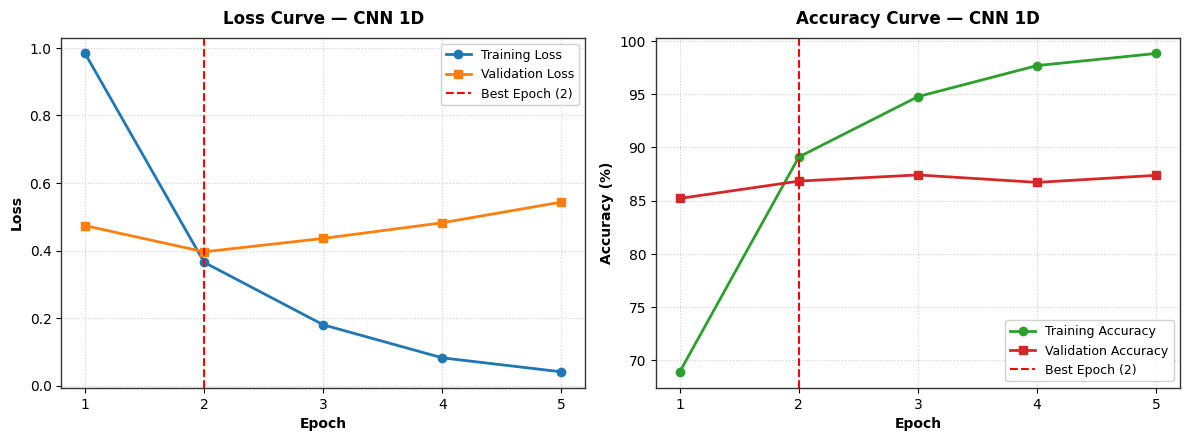
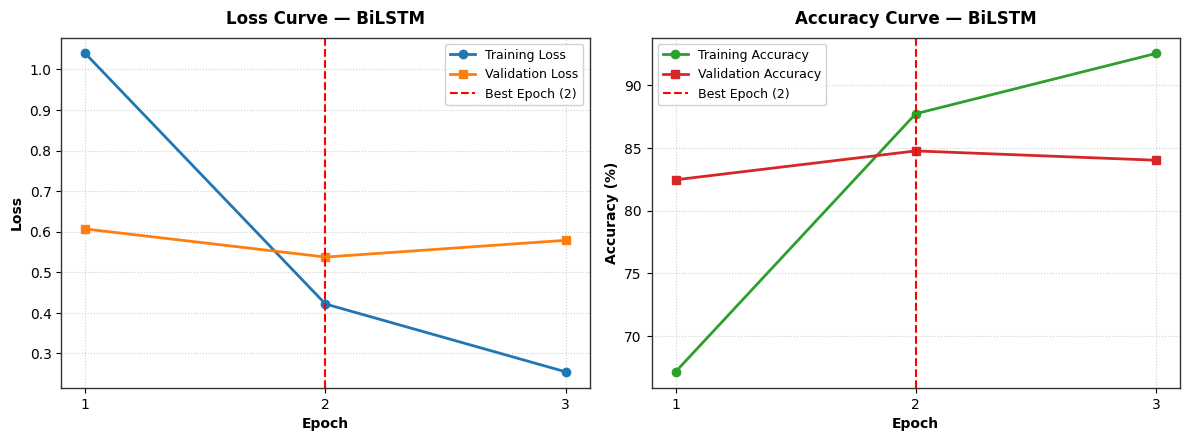
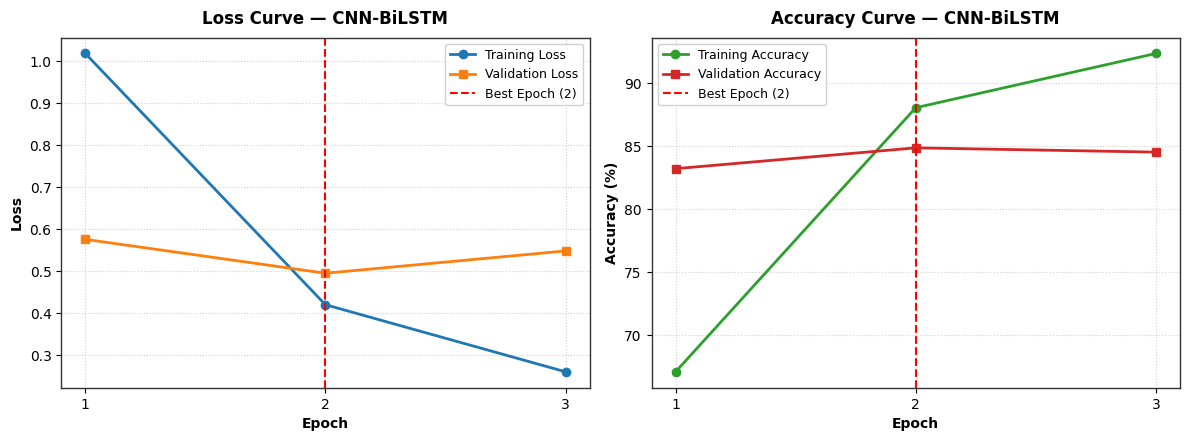
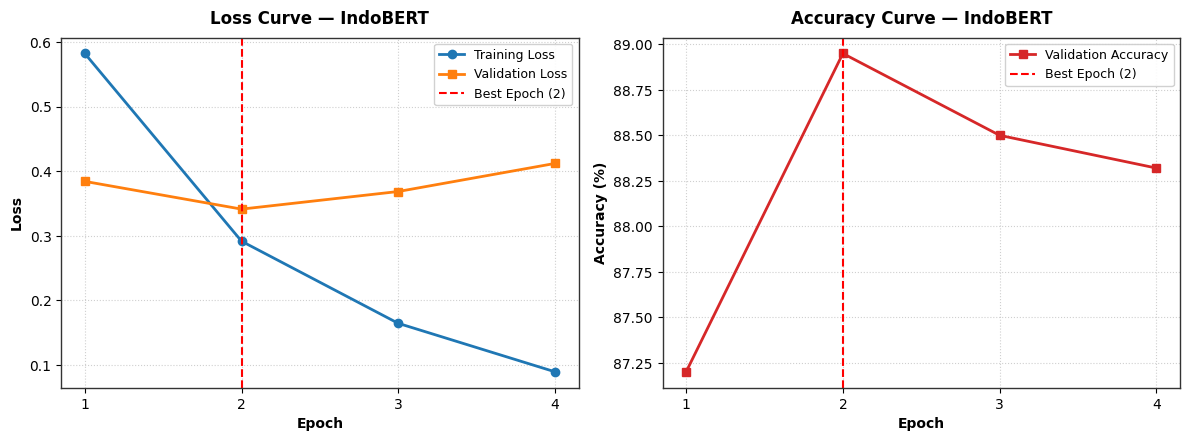
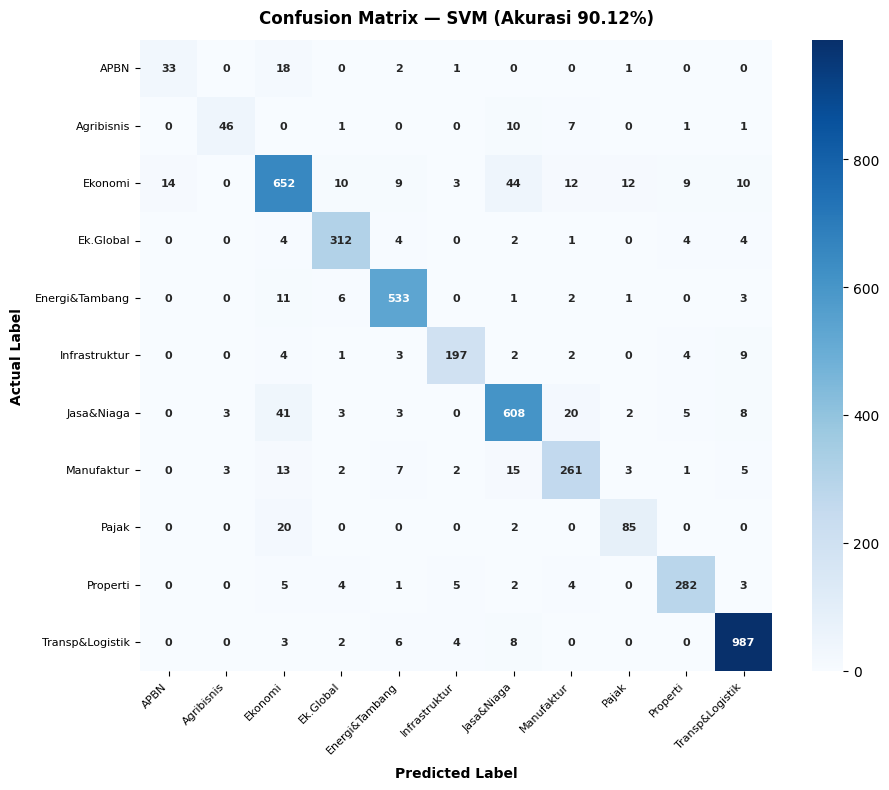
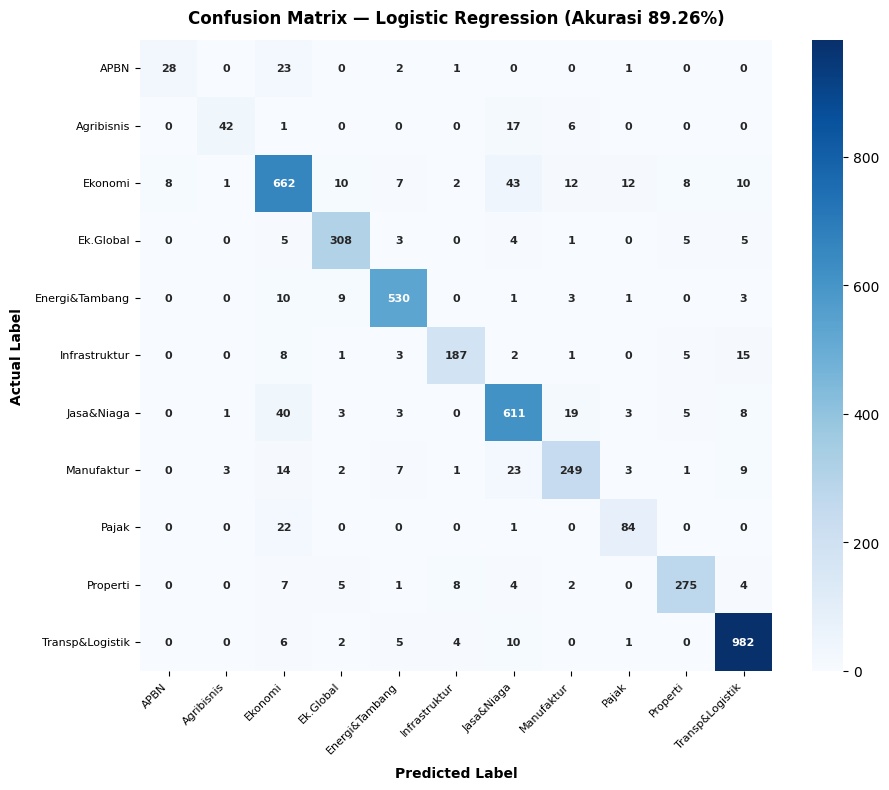
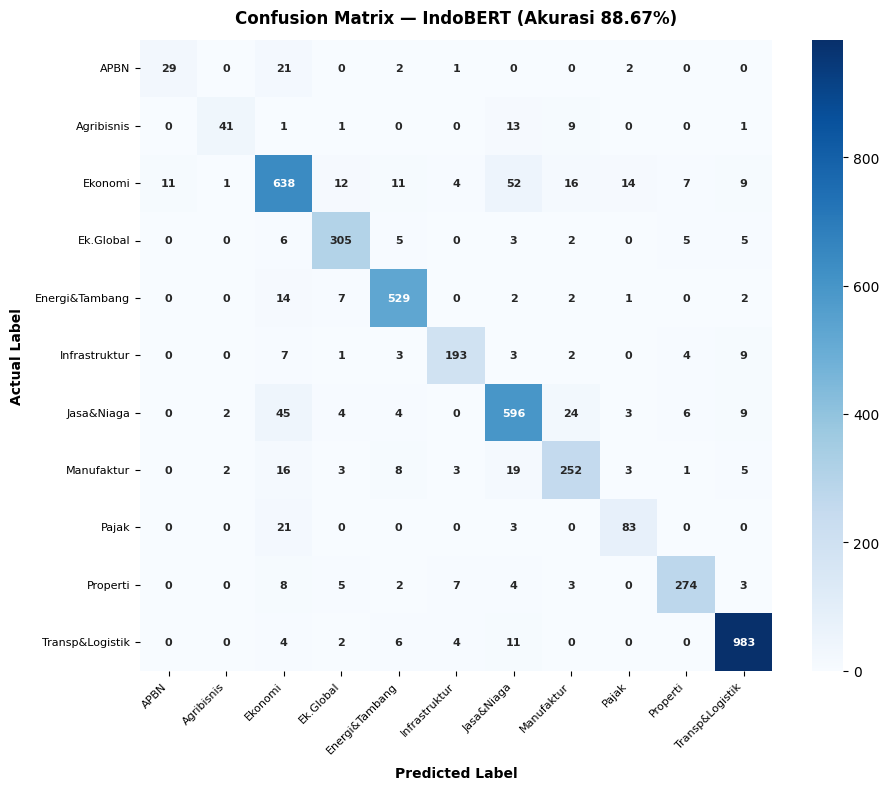
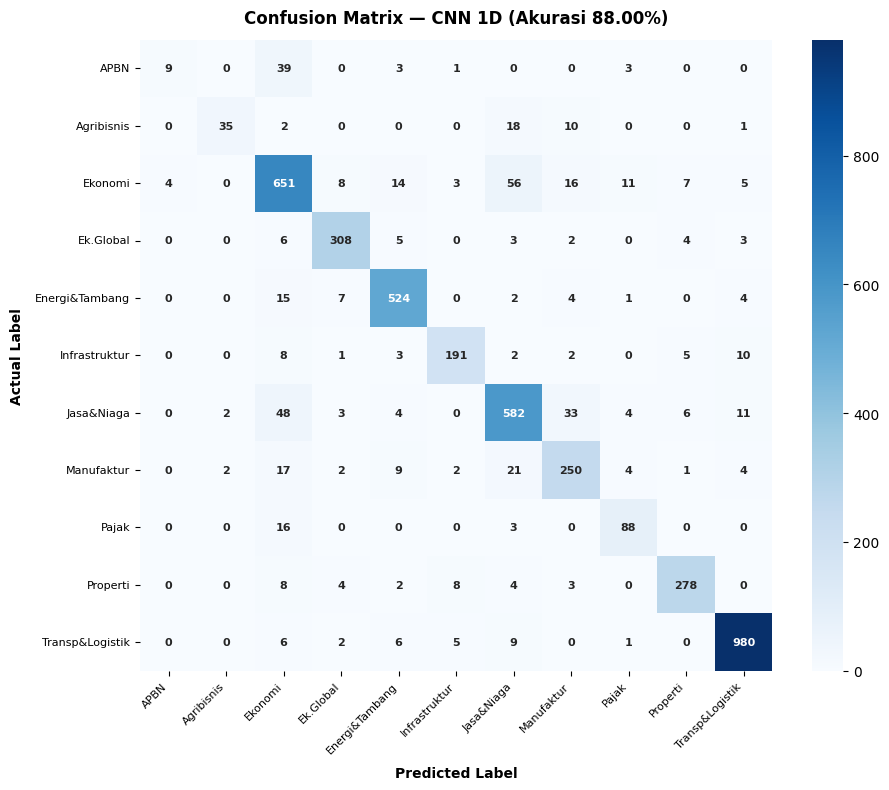
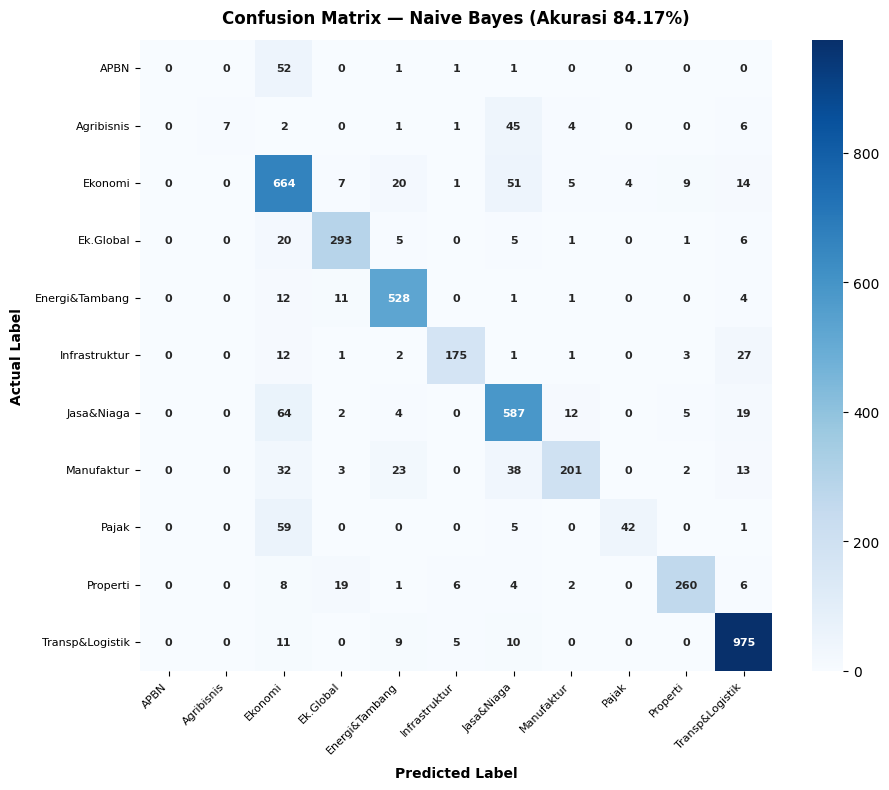

Here is the Python script that generated these plots, in order:
import os
import numpy as np
import matplotlib.pyplot as plt
import seaborn as sns

# Set style for journal publication
plt.rcParams['font.sans-serif'] = 'DejaVu Sans'
plt.rcParams['axes.edgecolor'] = '#333333'
plt.rcParams['axes.linewidth'] = 1.0

output_dir = r"c:\Users\USER\Downloads\BisnisComNews\outputs\figures"
os.makedirs(output_dir, exist_ok=True)

# ---------------------------------------------------------
# Data Training & Validation
# ---------------------------------------------------------

# Gambar 2: CNN 1D (Epoch 1-5, Best Epoch 2)
cnn_data = {
    'epochs': [1, 2, 3, 4, 5],
    'train_loss': [0.9837, 0.3650, 0.1799, 0.0821, 0.0407],
    'val_loss': [0.4736, 0.3962, 0.4358, 0.4822, 0.5435],
    'train_acc': [68.90, 89.10, 94.77, 97.69, 98.83],
    'val_acc': [85.20, 86.83, 87.41, 86.71, 87.37],
    'best_epoch': 2
}

# Gambar 3: BiLSTM (Epoch 1-3, Best Epoch 2)
bilstm_data = {
    'epochs': [1, 2, 3],
    'train_loss': [1.0394, 0.4216, 0.2543],
    'val_loss': [0.6066, 0.5373, 0.5786],
    'train_acc': [67.16, 87.71, 92.51],
    'val_acc': [82.45, 84.75, 84.01],
    'best_epoch': 2
}

# Gambar 4: CNN-BiLSTM (Epoch 1-3, Best Epoch 2)
cnn_bilstm_data = {
    'epochs': [1, 2, 3],
    'train_loss': [1.0189, 0.4197, 0.2597],
    'val_loss': [0.5756, 0.4948, 0.5480],
    'train_acc': [67.09, 88.02, 92.32],
    'val_acc': [83.19, 84.84, 84.50],
    'best_epoch': 2
}

# Gambar 5: IndoBERT (Epoch 1-4, Best Epoch 2)
indobert_data = {
    'epochs': [1, 2, 3, 4],
    'train_loss': [0.5824, 0.2915, 0.1642, 0.0891],
    'val_loss': [0.3842, 0.3412, 0.3685, 0.4120],
    'val_acc': [87.20, 88.95, 88.50, 88.32],
    'best_epoch': 2
}

def plot_training_curves(data, model_name, fig_num, filename):
    fig, (ax1, ax2) = plt.subplots(1, 2, figsize=(12, 4.5), dpi=300)
    epochs = data['epochs']
    best_epoch = data['best_epoch']
    
    # Subplot 1: Loss
    ax1.plot(epochs, data['train_loss'], 'o-', color='#1f77b4', linewidth=2, label='Training Loss')
    ax1.plot(epochs, data['val_loss'], 's-', color='#ff7f0e', linewidth=2, label='Validation Loss')
    ax1.axvline(x=best_epoch, color='red', linestyle='--', linewidth=1.5, label=f'Best Epoch ({best_epoch})')
    ax1.set_title(f'Loss Curve — {model_name}', fontsize=12, fontweight='bold', pad=10)
    ax1.set_xlabel('Epoch', fontsize=10, fontweight='bold')
    ax1.set_ylabel('Loss', fontsize=10, fontweight='bold')
    ax1.set_xticks(epochs)
    ax1.grid(True, linestyle=':', alpha=0.6)
    ax1.legend(frameon=True, facecolor='white', framealpha=0.9, fontsize=9)
    
    # Subplot 2: Accuracy
    if 'train_acc' in data:
        ax2.plot(epochs, data['train_acc'], 'o-', color='#2ca02c', linewidth=2, label='Training Accuracy')
    ax2.plot(epochs, data['val_acc'], 's-', color='#d62728', linewidth=2, label='Validation Accuracy')
    ax2.axvline(x=best_epoch, color='red', linestyle='--', linewidth=1.5, label=f'Best Epoch ({best_epoch})')
    ax2.set_title(f'Accuracy Curve — {model_name}', fontsize=12, fontweight='bold', pad=10)
    ax2.set_xlabel('Epoch', fontsize=10, fontweight='bold')
    ax2.set_ylabel('Accuracy (%)', fontsize=10, fontweight='bold')
    ax2.set_xticks(epochs)
    ax2.grid(True, linestyle=':', alpha=0.6)
    ax2.legend(frameon=True, facecolor='white', framealpha=0.9, fontsize=9)
    
    plt.tight_layout()
    plt.savefig(os.path.join(output_dir, filename), bbox_inches='tight', dpi=300)
    plt.close()
    print(f"Saved {filename}")

# Generate Gambar 2 - 5
plot_training_curves(cnn_data, "CNN 1D", 2, "Gambar_2_Kurva_Training_vs_Validation_CNN1D.png")
plot_training_curves(bilstm_data, "BiLSTM", 3, "Gambar_3_Kurva_Training_vs_Validation_BiLSTM.png")
plot_training_curves(cnn_bilstm_data, "CNN-BiLSTM", 4, "Gambar_4_Kurva_Training_vs_Validation_CNN_BiLSTM.png")
plot_training_curves(indobert_data, "IndoBERT", 5, "Gambar_5_Kurva_Training_vs_Validation_IndoBERT.png")

# ---------------------------------------------------------
# Data Confusion Matrices (11 x 11)
# ---------------------------------------------------------

classes = [
    'APBN', 'Agribisnis', 'Ekonomi', 'Ek.Global', 'Energi&Tambang', 
    'Infrastruktur', 'Jasa&Niaga', 'Manufaktur', 'Pajak', 'Properti', 'Transp&Logistik'
]

cms = {
    "Gambar_6_Confusion_Matrix_SVM.png": (
        "SVM (Akurasi 90.12%)",
        np.array([
            [33,  0, 18,  0,  2,  1,  0,  0,  1,  0,   0],
            [ 0, 46,  0,  1,  0,  0, 10,  7,  0,  1,   1],
            [14,  0,652, 10,  9,  3, 44, 12, 12,  9,  10],
            [ 0,  0,  4,312,  4,  0,  2,  1,  0,  4,   4],
            [ 0,  0, 11,  6,533,  0,  1,  2,  1,  0,   3],
            [ 0,  0,  4,  1,  3,197,  2,  2,  0,  4,   9],
            [ 0,  3, 41,  3,  3,  0,608, 20,  2,  5,   8],
            [ 0,  3, 13,  2,  7,  2, 15,261,  3,  1,   5],
            [ 0,  0, 20,  0,  0,  0,  2,  0, 85,  0,   0],
            [ 0,  0,  5,  4,  1,  5,  2,  4,  0,282,   3],
            [ 0,  0,  3,  2,  6,  4,  8,  0,  0,  0, 987]
        ])
    ),
    "Gambar_7_Confusion_Matrix_Logistic_Regression.png": (
        "Logistic Regression (Akurasi 89.26%)",
        np.array([
            [28,  0, 23,  0,  2,  1,  0,  0,  1,  0,   0],
            [ 0, 42,  1,  0,  0,  0, 17,  6,  0,  0,   0],
            [ 8,  1,662, 10,  7,  2, 43, 12, 12,  8,  10],
            [ 0,  0,  5,308,  3,  0,  4,  1,  0,  5,   5],
            [ 0,  0, 10,  9,530,  0,  1,  3,  1,  0,   3],
            [ 0,  0,  8,  1,  3,187,  2,  1,  0,  5,  15],
            [ 0,  1, 40,  3,  3,  0,611, 19,  3,  5,   8],
            [ 0,  3, 14,  2,  7,  1, 23,249,  3,  1,   9],
            [ 0,  0, 22,  0,  0,  0,  1,  0, 84,  0,   0],
            [ 0,  0,  7,  5,  1,  8,  4,  2,  0,275,   4],
            [ 0,  0,  6,  2,  5,  4, 10,  0,  1,  0, 982]
        ])
    ),
    "Gambar_8_Confusion_Matrix_IndoBERT.png": (
        "IndoBERT (Akurasi 88.67%)",
        np.array([
            [29,  0, 21,  0,  2,  1,  0,  0,  2,  0,   0],
            [ 0, 41,  1,  1,  0,  0, 13,  9,  0,  0,   1],
            [11,  1,638, 12, 11,  4, 52, 16, 14,  7,   9],
            [ 0,  0,  6,305,  5,  0,  3,  2,  0,  5,   5],
            [ 0,  0, 14,  7,529,  0,  2,  2,  1,  0,   2],
            [ 0,  0,  7,  1,  3,193,  3,  2,  0,  4,   9],
            [ 0,  2, 45,  4,  4,  0,596, 24,  3,  6,   9],
            [ 0,  2, 16,  3,  8,  3, 19,252,  3,  1,   5],
            [ 0,  0, 21,  0,  0,  0,  3,  0, 83,  0,   0],
            [ 0,  0,  8,  5,  2,  7,  4,  3,  0,274,   3],
            [ 0,  0,  4,  2,  6,  4, 11,  0,  0,  0, 983]
        ])
    ),
    "Gambar_9_Confusion_Matrix_CNN_1D.png": (
        "CNN 1D (Akurasi 88.00%)",
        np.array([
            [ 9,  0, 39,  0,  3,  1,  0,  0,  3,  0,   0],
            [ 0, 35,  2,  0,  0,  0, 18, 10,  0,  0,   1],
            [ 4,  0,651,  8, 14,  3, 56, 16, 11,  7,   5],
            [ 0,  0,  6,308,  5,  0,  3,  2,  0,  4,   3],
            [ 0,  0, 15,  7,524,  0,  2,  4,  1,  0,   4],
            [ 0,  0,  8,  1,  3,191,  2,  2,  0,  5,  10],
            [ 0,  2, 48,  3,  4,  0,582, 33,  4,  6,  11],
            [ 0,  2, 17,  2,  9,  2, 21,250,  4,  1,   4],
            [ 0,  0, 16,  0,  0,  0,  3,  0, 88,  0,   0],
            [ 0,  0,  8,  4,  2,  8,  4,  3,  0,278,   0],
            [ 0,  0,  6,  2,  6,  5,  9,  0,  1,  0, 980]
        ])
    ),
    "Gambar_10_Confusion_Matrix_Naive_Bayes.png": (
        "Naive Bayes (Akurasi 84.17%)",
        np.array([
            [ 0,  0, 52,  0,  1,  1,  1,  0,  0,  0,   0],
            [ 0,  7,  2,  0,  1,  1, 45,  4,  0,  0,   6],
            [ 0,  0,664,  7, 20,  1, 51,  5,  4,  9,  14],
            [ 0,  0, 20,293,  5,  0,  5,  1,  0,  1,   6],
            [ 0,  0, 12, 11,528,  0,  1,  1,  0,  0,   4],
            [ 0,  0, 12,  1,  2,175,  1,  1,  0,  3,  27],
            [ 0,  0, 64,  2,  4,  0,587, 12,  0,  5,  19],
            [ 0,  0, 32,  3, 23,  0, 38,201,  0,  2,  13],
            [ 0,  0, 59,  0,  0,  0,  5,  0, 42,  0,   1],
            [ 0,  0,  8, 19,  1,  6,  4,  2,  0,260,   6],
            [ 0,  0, 11,  0,  9,  5, 10,  0,  0,  0, 975]
        ])
    )
}

def plot_confusion_matrix(title, cm, filename):
    fig, ax = plt.subplots(figsize=(9.5, 8), dpi=300)
    sns.heatmap(
        cm, 
        annot=True, 
        fmt='d', 
        cmap='Blues',
        xticklabels=classes, 
        yticklabels=classes, 
        cbar=True,
        ax=ax,
        annot_kws={"size": 8, "weight": "bold"}
    )
    
    ax.set_title(f'Confusion Matrix — {title}', fontsize=12, fontweight='bold', pad=12)
    ax.set_xlabel('Predicted Label', fontsize=10, fontweight='bold', labelpad=8)
    ax.set_ylabel('Actual Label', fontsize=10, fontweight='bold', labelpad=8)
    plt.xticks(rotation=45, ha='right', fontsize=8)
    plt.yticks(rotation=0, fontsize=8)
    
    plt.tight_layout()
    plt.savefig(os.path.join(output_dir, filename), bbox_inches='tight', dpi=300)
    plt.close()
    print(f"Saved {filename}")

for filename, (title, cm) in cms.items():
    plot_confusion_matrix(title, cm, filename)

print("All figures successfully generated!")
